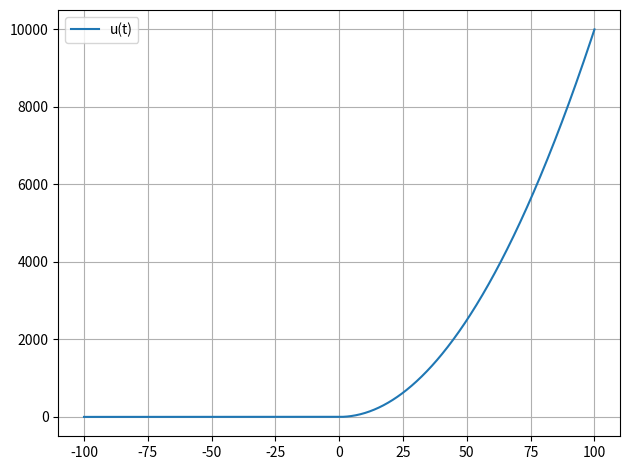

Source code (Python):
import numpy as np
import matplotlib.pyplot as plt

def plot(f_t, t, newGraph=True, plotLabel=''):
    plt.plot(t, f_t, label=plotLabel)
    plt.grid(True)
    plt.legend()
    plt.tight_layout()

t = np.linspace(-100,100,1000)
f_t = np.heaviside(t,1) * t*t

plot(f_t=f_t,t=t,plotLabel='u(t)')

plt.show()